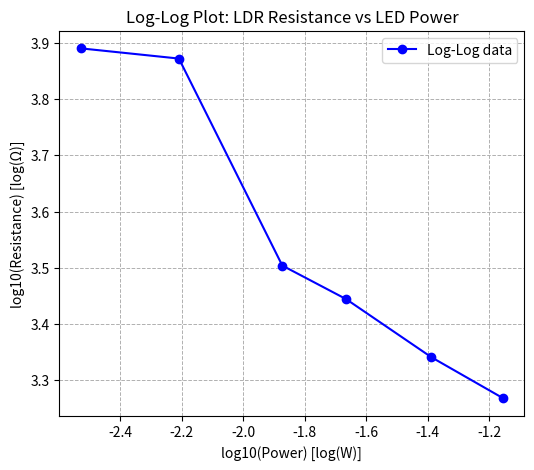

Here is the Python script that generated this plot:
import numpy as np
import matplotlib.pyplot as plt

# Data from the table
I_mA = np.array([0, 1, 2, 4, 6, 10, 15])         # current in mA
V_diode = np.array([0, 2.96, 3.09, 3.35, 3.60, 4.09, 4.67])   # volts
R = np.array([10410, 7780, 7460, 3190, 2780, 2190, 1850])     # ohms

# Convert current to Amps
I_A = I_mA * 1e-3  

# LED Power (Watts)
P = V_diode * I_A  

# Take logs (base 10 for plotting)
logP = np.log10(P[1:])   # skip first (0 W) to avoid log(0)
logR = np.log10(R[1:])

# Plot
plt.figure(figsize=(6,5))
plt.plot(logP, logR, 'o-', color='b', label="Log-Log data")
plt.xlabel("log10(Power) [log(W)]")
plt.ylabel("log10(Resistance) [log(Ω)]")
plt.title("Log-Log Plot: LDR Resistance vs LED Power")
plt.grid(True, which="both", ls="--", lw=0.7)
plt.legend()
plt.show()
